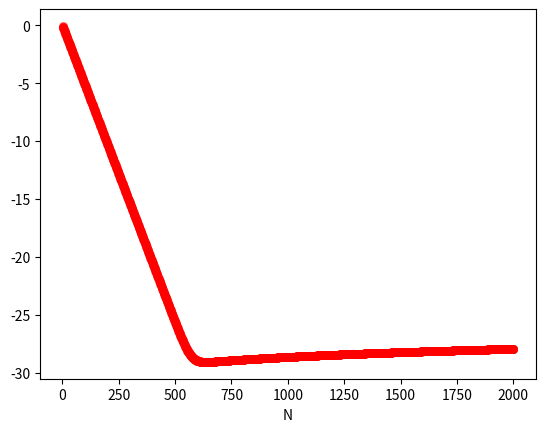

Python code for this plot:
import numpy as np
import matplotlib.pyplot as plt
import math
from matplotlib import rc
import random
from collections import Counter
from random import choices

zero = np.matrix([[1], [0]])
one = np.matrix([[0], [1]])
plus = np.matrix([[1/math.sqrt(2)], [1/math.sqrt(2)]])
minus = np.matrix([[1/math.sqrt(2)], [-1/math.sqrt(2)]])

##helper functions
##==================
def outerP(ket):
    factor1 = ket
    factor2 = ket.T
    return factor1*factor2

def zeroMatrixArray(r, c):
    matList = []
    for i in range(r):
        matList.append([])
        for j in range(c):
            matList[i].append(0)
    return matList

def identityMatrix(N):
    returnMatrixArray = zeroMatrixArray(N, N)
    for i in range(N):
        returnMatrixArray[i][i] = 1
    returnMatrix = np.matrix(returnMatrixArray)
    return returnMatrix        

def t2P(matrix1, matrix2):
    rows1 = matrix1.shape[0]
    cols1 = matrix1.shape[1]
    rows2 = matrix2.shape[0]
    cols2 = matrix2.shape[1]

    cols = cols1*cols2
    rows = rows1*rows2

    returnMatrixArray = zeroMatrixArray(rows, cols)
    
    for i in range(rows1):
        for j in range(cols1):
            for k in range(rows2):
                for l in range(cols2):
                    r = i*rows2+k
                    c = j*cols2+l
                    returnMatrixArray[r][c]=matrix1[i, j]*matrix2[k, l]

    returnMatrix = np.matrix(returnMatrixArray)
    return returnMatrix                

def tensorP(*args):
    if len(args)>2:
        product = t2P(args[0], args[1])
        i=1
        while(i<len(args)-1):
            product = t2P(product, args[i+1])
            i+=1
        return product
    elif len(args)>1: 
        product = t2P(args[0], args[1])
        return product
    else:
        return args[0]

def trace(matrix):
    Sum = 0
    for i in range(matrix.shape[0]):
        Sum+=matrix[i,i]
    return Sum

def excise(matrix, r1, r2, c1, c2):
    returnMatrixArray = zeroMatrixArray(r2-r1+1, c2-c1+1)
    for i in range(r2-r1+1):
        for j in range(c2-c1+1):
            returnMatrixArray[i][j] = matrix[r1+i, c1+j]
    returnMatrix = np.matrix(returnMatrixArray)
    return returnMatrix

def partialTrace(tensor): #particular to this case
    returnMatrixArray = [[trace(excise(tensor, 0, 3, 0, 3)), trace(excise(tensor, 4, 7, 0, 3))],
                    [trace(excise(tensor, 4, 7, 0, 3)), trace(excise(tensor, 4, 7, 4, 7))]]
    returnMatrix = np.matrix(returnMatrixArray)
    return returnMatrix

Nq = 2000
gamma = .9
registerVector = np.matrix([[math.sqrt(gamma)], [math.sqrt(1-gamma)]])
inputStates = [zero, minus]
inputStatesProbWeights = [0, 1]

HAD = 1/math.sqrt(2)*np.matrix([[1,1],[1,-1]])
SWAP = np.matrix([[1,0,0,0],[0,0,1,0],[0,1,0,0],[0,0,0,1]])
CHAD = tensorP(outerP(zero), identityMatrix(2))+tensorP(outerP(one), HAD)
CHAD1 = tensorP(identityMatrix(2), outerP(zero))+tensorP(HAD, outerP(one))

rhoF = outerP(registerVector)

U = tensorP(identityMatrix(4), outerP(zero)) + tensorP(CHAD*SWAP, outerP(one))
U1 = tensorP(identityMatrix(4), outerP(zero)) + tensorP(CHAD1*SWAP, outerP(one))

initCTCProbWeights = [1, 0]
initCTCState = initCTCProbWeights[0]*outerP(zero) + initCTCProbWeights[1]*outerP(one)

rhoCList = [initCTCState, initCTCState]


for i in range(Nq):
    pN = 0
    
    for j in range(2):
        inputIndex = j
        
        rhoS = outerP(inputStates[inputIndex])
        rhoC = rhoCList[inputIndex]
        
        rho = tensorP(rhoS, rhoC, rhoF)
        rho1 = tensorP(rhoC, rhoS, rhoF)
        
        transRho = U*rho*U.getH()
        transRho1 = U1*rho1*U1.getH()
        
        rhoSOut = partialTrace(transRho)
        rhoCOut = partialTrace(transRho1)
        
        rhoCList[inputIndex] = rhoCOut
        
        if (inputIndex == 0):
            epsilon = rhoCOut[0,0]
            print("input state was zero")
            print("probability of measuring zero was: " + str(epsilon))
        if (inputIndex == 1):
            epsilon = rhoCOut[1,1]
            print("input state was minus")
            print("probability of measuring one was: " + str(epsilon))
        

        pN += epsilon*inputStatesProbWeights[inputIndex]
        
    plt.scatter(i+1, math.log(1-pN), s= 30, c= 'r', alpha = 0.5)
    #P = (1-initCTCProbWeights[1]*(1+gamma)**(i+1)/2**(i+1))*inputStatesProbWeights[0] + (1-initCTCProbWeights[0]*(1+gamma)**(i+1)/2**(i+1))*inputStatesProbWeights[1]
    #plt.scatter(i+1, P, s= 30, c = 'b', alpha = 0.5)
    
x=np.arange(1.0, Nq, 0.02)
#plt.plot(x, 0.5*gamma + (1+gamma)**(x-1)*(1-gamma)/2**x, 'b--')


plt.xlabel("N")
#plt.ylabel("Error Prob.")
plt.show()

